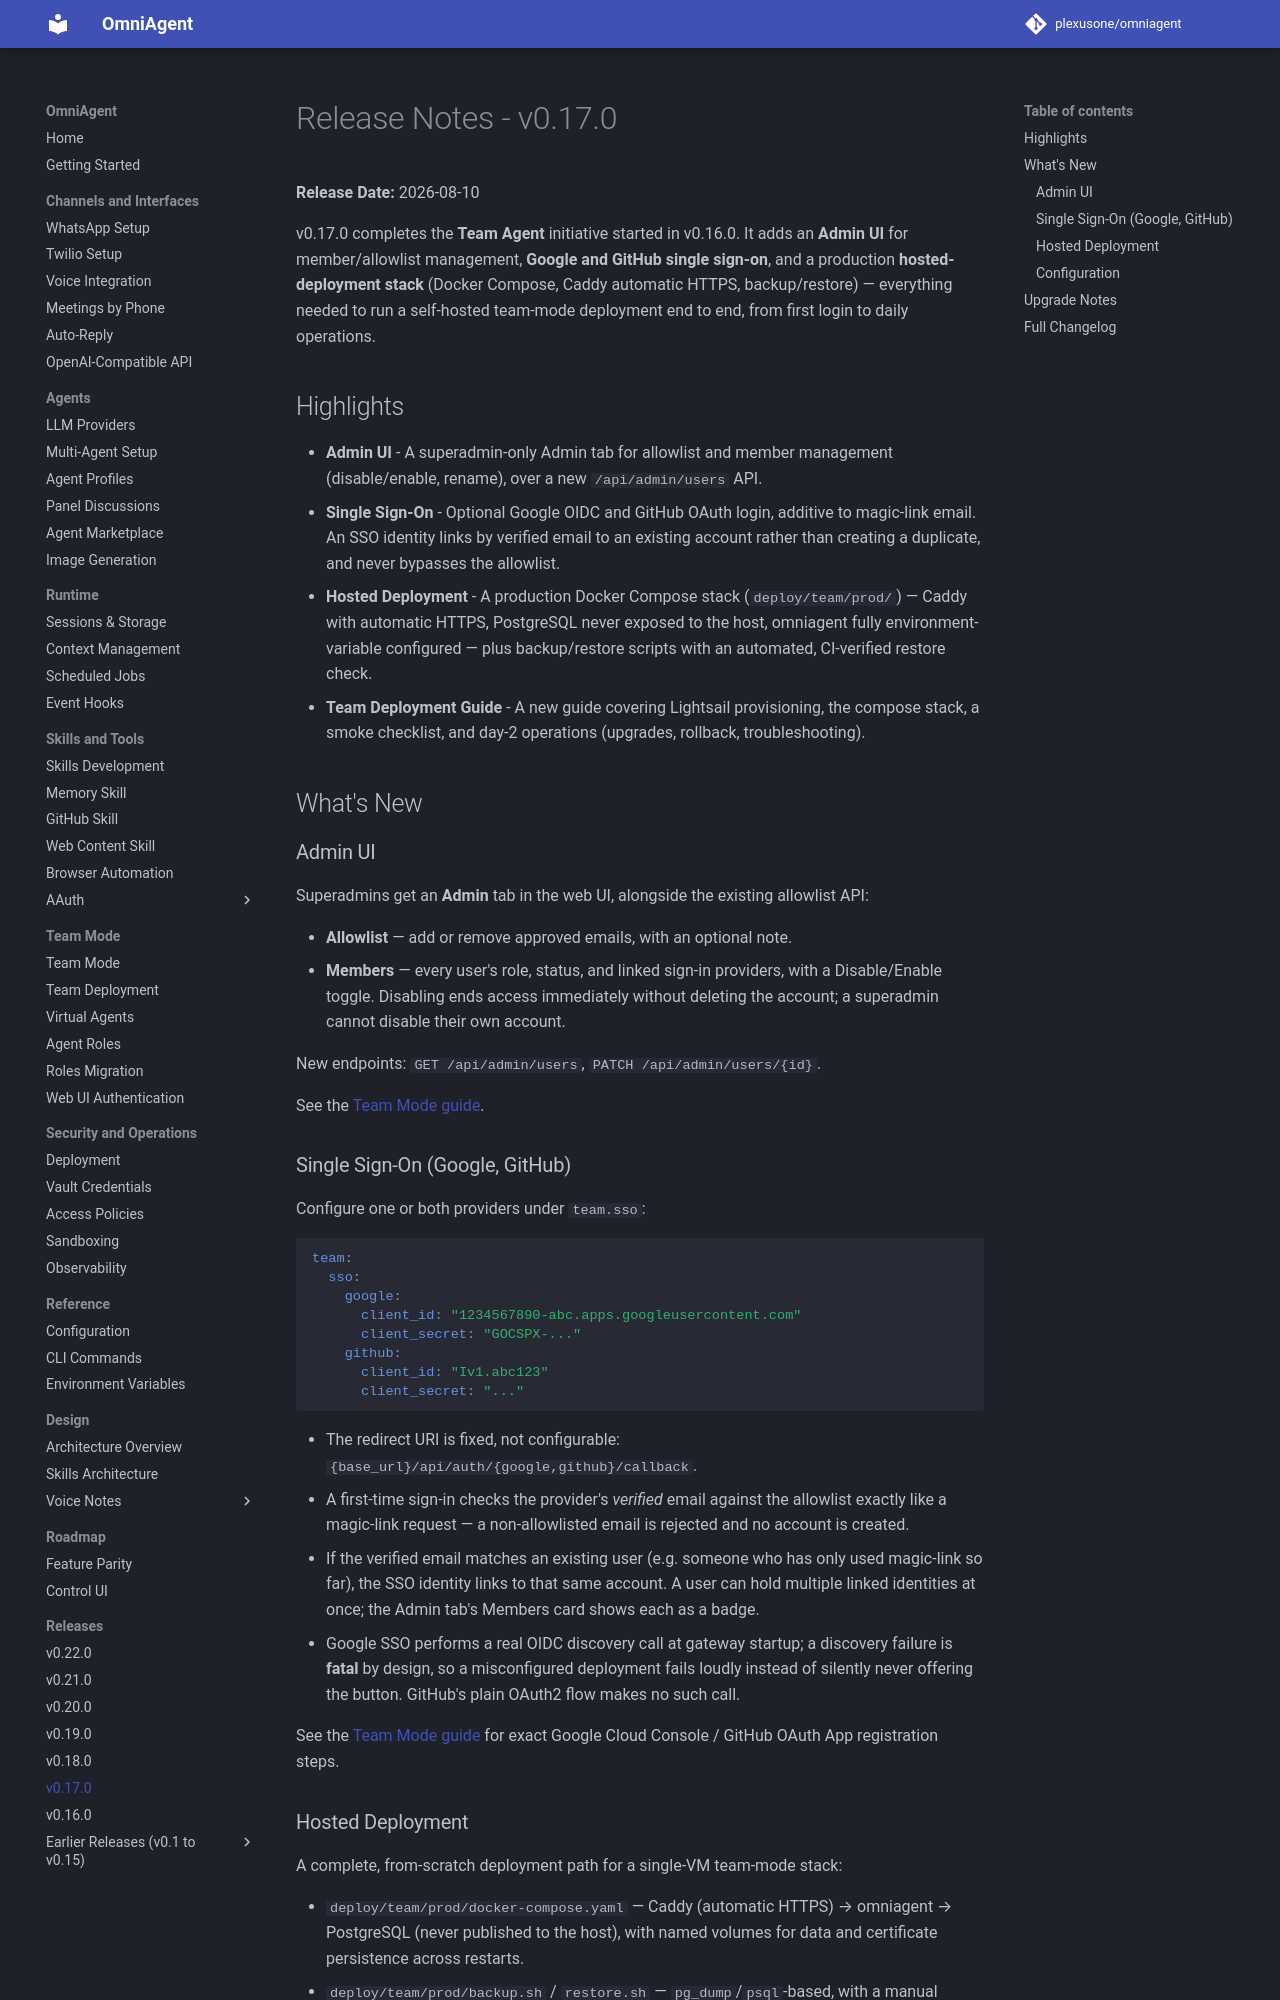

repository: plexusone/omniagent · page: releases/v0.17.0/index.html · generator: mkdocs

# Release Notes - v0.17.0

**Release Date:** 2026-08-10

v0.17.0 completes the **Team Agent** initiative started in v0.16.0. It adds
an **Admin UI** for member/allowlist management, **Google and GitHub
single sign-on**, and a production **hosted-deployment stack** (Docker
Compose, Caddy automatic HTTPS, backup/restore) — everything needed to run
a self-hosted team-mode deployment end to end, from first login to daily
operations.

## Highlights

- **Admin UI** - A superadmin-only Admin tab for allowlist and member
  management (disable/enable, rename), over a new `/api/admin/users` API.
- **Single Sign-On** - Optional Google OIDC and GitHub OAuth login, additive
  to magic-link email. An SSO identity links by verified email to an
  existing account rather than creating a duplicate, and never bypasses the
  allowlist.
- **Hosted Deployment** - A production Docker Compose stack
  (`deploy/team/prod/`) — Caddy with automatic HTTPS, PostgreSQL never
  exposed to the host, omniagent fully environment-variable configured —
  plus backup/restore scripts with an automated, CI-verified restore check.
- **Team Deployment Guide** - A new guide covering Lightsail provisioning,
  the compose stack, a smoke checklist, and day-2 operations (upgrades,
  rollback, troubleshooting).

## What's New

### Admin UI

Superadmins get an **Admin** tab in the web UI, alongside the existing
allowlist API:

- **Allowlist** — add or remove approved emails, with an optional note.
- **Members** — every user's role, status, and linked sign-in providers,
  with a Disable/Enable toggle. Disabling ends access immediately without
  deleting the account; a superadmin cannot disable their own account.

New endpoints: `GET /api/admin/users`, `PATCH /api/admin/users/{id}`.

See the [Team Mode guide](../guides/team-mode.md#managing-the-allowlist-and-members).

### Single Sign-On (Google, GitHub)

Configure one or both providers under `team.sso`:

```yaml
team:
  sso:
    google:
      client_id: "1234567890-abc.apps.googleusercontent.com"
      client_secret: "GOCSPX-..."
    github:
      client_id: "Iv1.abc123"
      client_secret: "..."
```

- The redirect URI is fixed, not configurable:
  `{base_url}/api/auth/{google,github}/callback`.
- A first-time sign-in checks the provider's *verified* email against the
  allowlist exactly like a magic-link request — a non-allowlisted email is
  rejected and no account is created.
- If the verified email matches an existing user (e.g. someone who has only
  used magic-link so far), the SSO identity links to that same account. A
  user can hold multiple linked identities at once; the Admin tab's Members
  card shows each as a badge.
- Google SSO performs a real OIDC discovery call at gateway startup; a
  discovery failure is **fatal** by design, so a misconfigured deployment
  fails loudly instead of silently never offering the button. GitHub's
  plain OAuth2 flow makes no such call.

See the [Team Mode guide](../guides/team-mode.md#sso-google-github) for
exact Google Cloud Console / GitHub OAuth App registration steps.
